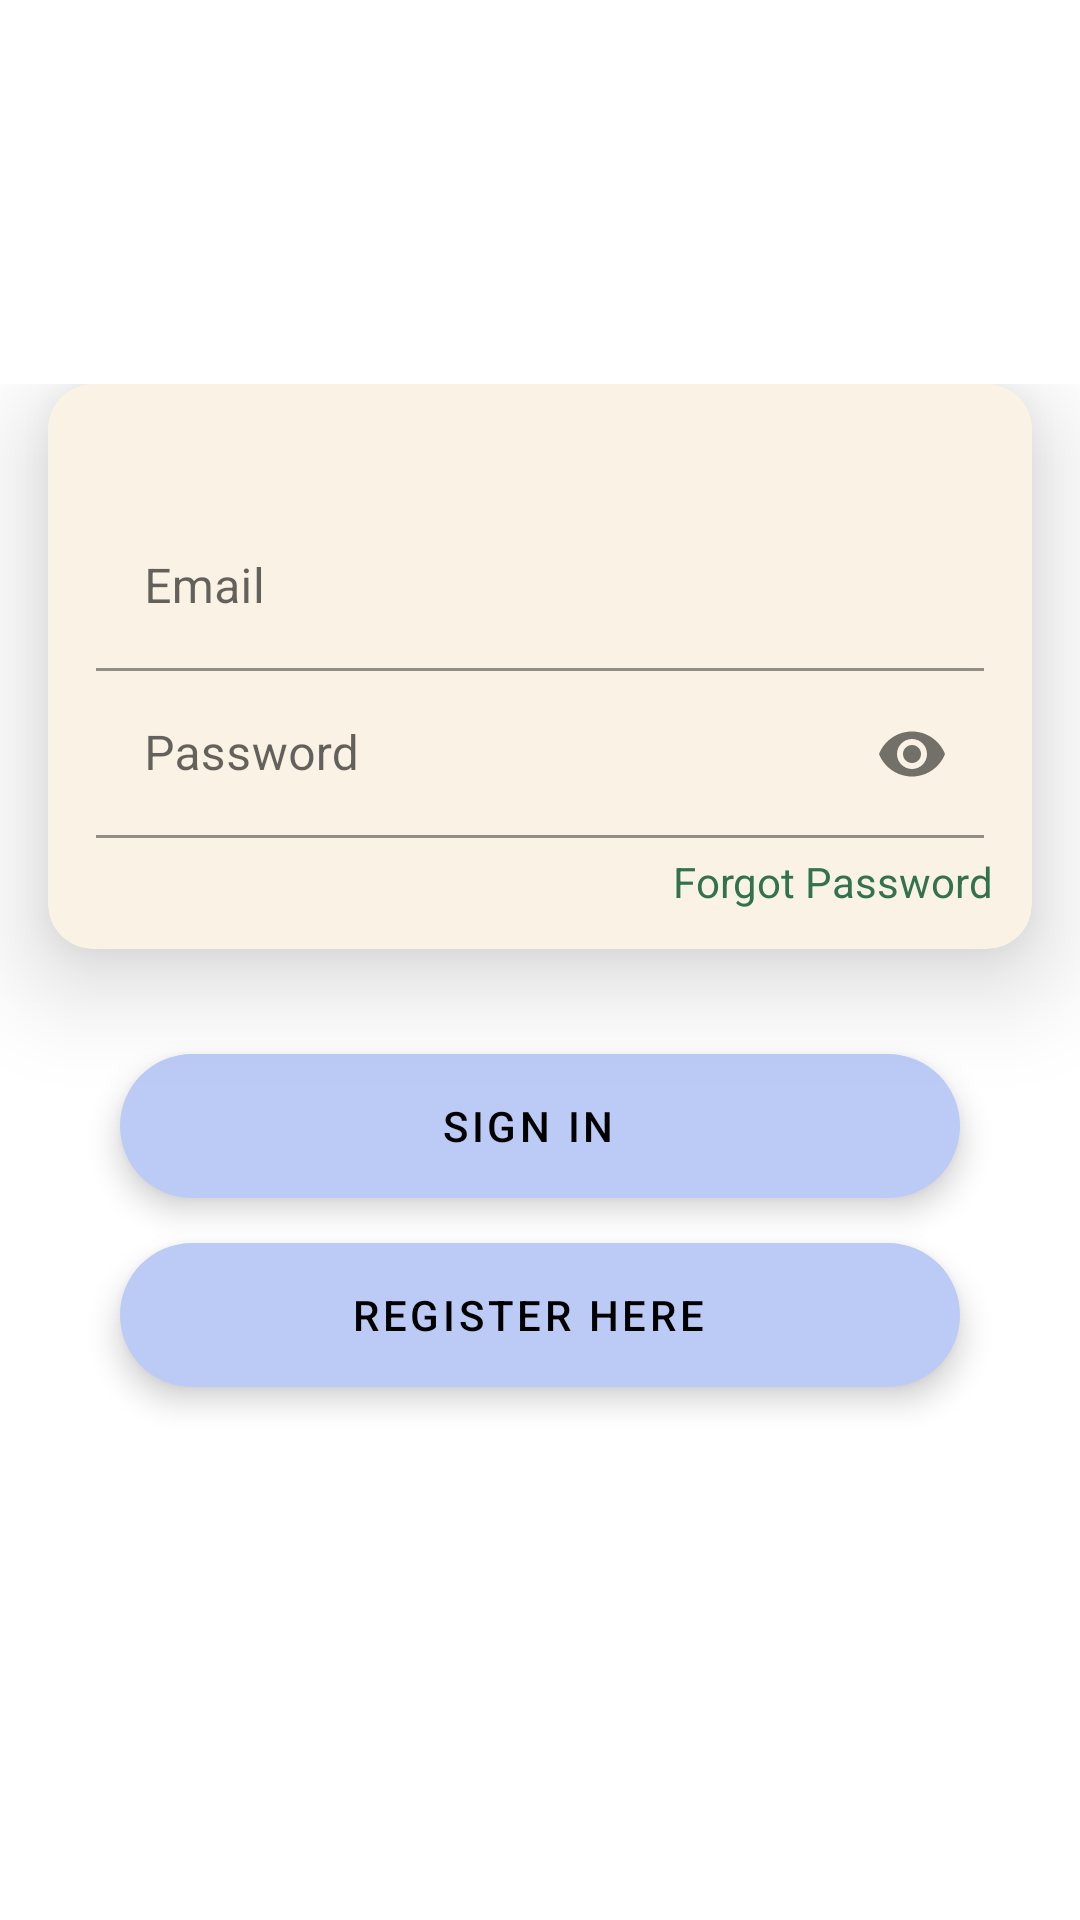

Produce the Android XML layout that renders to this screen, including the resource entries it uses.
<!-- AndroidManifest.xml: application theme Theme.Bpbo -->
<!-- res/layout/fragment_login.xml -->
<?xml version="1.0" encoding="utf-8"?>
<androidx.constraintlayout.widget.ConstraintLayout xmlns:android="http://schemas.android.com/apk/res/android"
    xmlns:app="http://schemas.android.com/apk/res-auto"
    xmlns:tools="http://schemas.android.com/tools"
    android:layout_width="match_parent"
    android:layout_height="match_parent"
    android:orientation="vertical"
    tools:context=".auth.LoginFragment">

    <LinearLayout
        android:layout_width="match_parent"
        android:layout_height="wrap_content"
        android:orientation="vertical"
        app:layout_constraintBottom_toBottomOf="parent"
        app:layout_constraintEnd_toEndOf="parent"
        app:layout_constraintStart_toStartOf="parent"
        app:layout_constraintTop_toTopOf="parent">

        <androidx.cardview.widget.CardView
            android:layout_width="match_parent"
            android:layout_height="wrap_content"
            android:layout_marginLeft="@dimen/sixteen"
            android:layout_marginRight="@dimen/sixteen"
            android:layout_marginBottom="@dimen/thirtyFive"
            app:cardCornerRadius="@dimen/fifteen"
            app:cardElevation="@dimen/twenty"
            app:cardBackgroundColor="@color/color1">

            <LinearLayout
                android:layout_width="match_parent"
                android:layout_height="match_parent"
                android:layout_margin="@dimen/eight"
                android:orientation="vertical">

                <ImageView
                    android:id="@+id/imageView"
                    android:layout_width="match_parent"
                    android:layout_height="wrap_content"
                    android:layout_margin="@dimen/sixteen"
                    android:adjustViewBounds="true"
                    android:maxHeight="@dimen/oneSeventy"
                    android:scaleType="centerInside"
                    android:src="@drawable/ic_launcher_foreground" />

                <com.google.android.material.textfield.TextInputLayout
                    android:layout_width="match_parent"
                    android:layout_height="wrap_content"
                    app:boxBackgroundColor="@color/color1"
                    android:layout_marginStart="@dimen/eight"
                    android:layout_marginEnd="@dimen/eight">

                    <EditText
                        android:id="@+id/editTextEmailS"
                        android:layout_width="match_parent"
                        android:layout_height="wrap_content"
                        android:ems="10"
                        android:inputType="textEmailAddress"
                        android:hint="@string/email"/>
                </com.google.android.material.textfield.TextInputLayout>

                <com.google.android.material.textfield.TextInputLayout
                    android:layout_width="match_parent"
                    android:layout_height="wrap_content"
                    app:passwordToggleEnabled="true"
                    app:boxBackgroundColor="@color/color1"
                    android:layout_marginStart="@dimen/eight"
                    android:layout_marginEnd="@dimen/eight">
                    <com.google.android.material.textfield.TextInputEditText
                        android:id="@+id/editTextPasswordS"
                        android:layout_width="match_parent"
                        android:layout_height="wrap_content"
                        android:hint="@string/password"
                        android:imeOptions="actionUnspecified"
                        android:inputType="textPassword"
                        android:maxLines="1" />
                </com.google.android.material.textfield.TextInputLayout>






















                <TextView
                    android:id="@+id/forgotPass"
                    android:layout_width="wrap_content"
                    android:layout_height="wrap_content"
                    android:layout_margin="@dimen/five"
                    android:layout_gravity="end"
                    android:textColor="@color/green1"
                    android:text="@string/forgotPass" />


            </LinearLayout>
        </androidx.cardview.widget.CardView>

        <com.google.android.material.floatingactionbutton.ExtendedFloatingActionButton
            android:id="@+id/signInButton"
            android:layout_width="match_parent"
            android:layout_height="wrap_content"
            android:layout_gravity="center"
            android:layout_marginLeft="@dimen/fourty"
            android:layout_marginRight="@dimen/fourty"
            android:gravity="center"
            android:text="@string/signIn"
            app:icon="@drawable/ic_launcher_foreground"
            app:iconGravity="textStart" />

        <com.google.android.material.floatingactionbutton.ExtendedFloatingActionButton
            android:id="@+id/registerPageButton"
            android:layout_width="match_parent"
            android:layout_height="wrap_content"
            android:layout_gravity="center"
            android:layout_marginLeft="@dimen/fourty"
            android:layout_marginTop="@dimen/fifteen"
            android:layout_marginRight="@dimen/fourty"
            android:layout_marginBottom="@dimen/fifty"
            android:gravity="center"
            android:text="@string/registerAs"
            app:icon="@drawable/ic_launcher_foreground"
            app:iconGravity="textStart" />

    </LinearLayout>

</androidx.constraintlayout.widget.ConstraintLayout>
<!-- resources referenced by this layout -->
<resources>
  <color name="color1">#FAF3E5</color>
  <color name="green1">#32734D</color>
  <dimen name="eight">8dp</dimen>
  <dimen name="fifteen">15dp</dimen>
  <dimen name="fifty">50dp</dimen>
  <dimen name="five">5dp</dimen>
  <dimen name="fourty">40dp</dimen>
  <dimen name="oneSeventy">170dp</dimen>
  <dimen name="sixteen">16dp</dimen>
  <dimen name="thirtyFive">35dp</dimen>
  <dimen name="twenty">20dp</dimen>
  <string name="email">Email</string>
  <string name="forgotPass">Forgot Password</string>
  <string name="password">Password</string>
  <string name="registerAs">Register Here</string>
  <string name="signIn">Sign In</string>
  <style name="Theme.Bpbo" parent="Theme.MaterialComponents.DayNight.DarkActionBar">
          
          <item name="colorPrimary">@color/purple_500</item>
          <item name="colorPrimaryVariant">@color/purple_700</item>
          <item name="colorOnPrimary">@color/white</item>
          
          <item name="colorSecondary">@color/teal_200</item>
          <item name="colorSecondaryVariant">@color/teal_700</item>
          <item name="colorOnSecondary">@color/black</item>
          
          <item name="android:statusBarColor" tools:targetApi="l">?attr/colorPrimaryVariant</item>
          
      </style>
  <color name="purple_500">#7E98DF</color>
  <color name="purple_700">#688EF8</color>
  <color name="white">#FFFFFFFF</color>
  <color name="teal_200">#BCCBF6</color>
  <color name="teal_700">#FF018786</color>
  <color name="black">#FF000000</color>
</resources>
